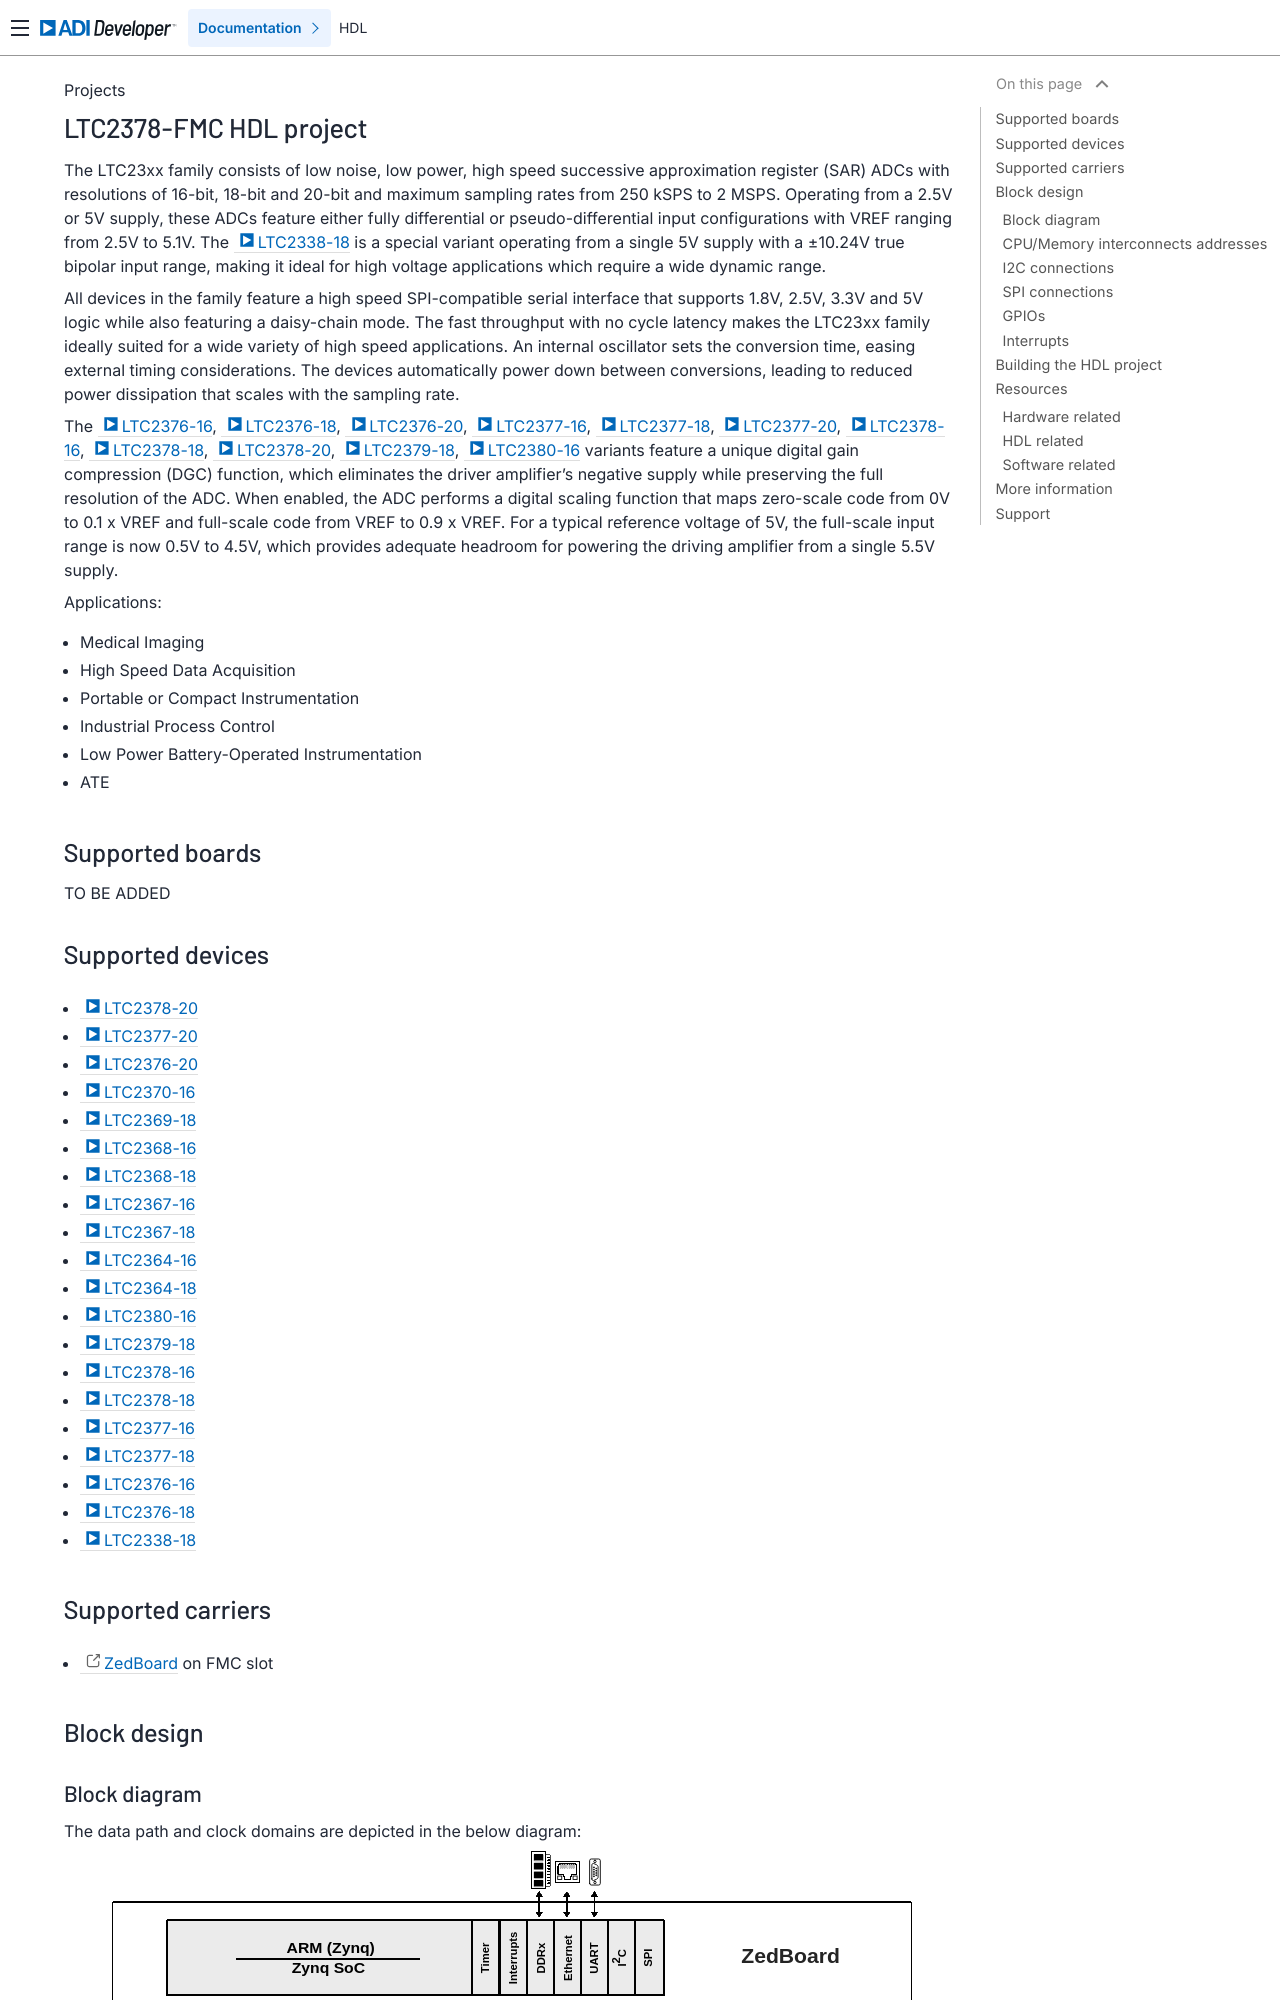

repository: analogdevicesinc/hdl · page: projects/ltc2378_fmc/index.html · generator: sphinx

.. _ltc2378_fmc:

LTC2378-FMC HDL project
================================================================================

The LTC23xx family consists of low noise, low power, high speed successive
approximation register (SAR) ADCs with resolutions of 16-bit, 18-bit and 20-bit
and maximum sampling rates from 250 kSPS to 2 MSPS. Operating from a 2.5V or 5V
supply, these ADCs feature either fully differential or pseudo-differential
input configurations with VREF ranging from 2.5V to 5.1V.
The :adi:`LTC2338-18` is a special variant operating from a single 5V supply
with a ±10.24V true bipolar input range, making it ideal for high voltage
applications which require a wide dynamic range.

All devices in the family feature a high speed SPI-compatible serial interface
that supports 1.8V, 2.5V, 3.3V and 5V logic while also featuring a daisy-chain
mode. The fast throughput with no cycle latency makes the LTC23xx family ideally
suited for a wide variety of high speed applications. An internal oscillator
sets the conversion time, easing external timing considerations. The devices
automatically power down between conversions, leading to reduced power
dissipation that scales with the sampling rate.

The :adi:`LTC2376-16`, :adi:`LTC2376-18`, :adi:`LTC2376-20`, :adi:`LTC2377-16`,
:adi:`LTC2377-18`, :adi:`LTC2377-20`, :adi:`LTC2378-16`, :adi:`LTC2378-18`,
:adi:`LTC2378-20`, :adi:`LTC2379-18`, :adi:`LTC2380-16` variants feature a
unique digital gain compression (DGC) function, which eliminates the driver
amplifier's negative supply while preserving the full resolution of the ADC.
When enabled, the ADC performs a digital scaling function that maps zero-scale
code from 0V to 0.1 x VREF and full-scale code from VREF to 0.9 x VREF. For a
typical reference voltage of 5V, the full-scale input range is now 0.5V to 4.5V,
which provides adequate headroom for powering the driving amplifier from a
single 5.5V supply.

Applications:

* Medical Imaging
* High Speed Data Acquisition
* Portable or Compact Instrumentation
* Industrial Process Control
* Low Power Battery-Operated Instrumentation
* ATE

Supported boards
-------------------------------------------------------------------------------

TO BE ADDED

Supported devices
-------------------------------------------------------------------------------

- :adi:`LTC2378-20`
- :adi:`LTC2377-20`
- :adi:`LTC2376-20`
- :adi:`LTC2370-16`
- :adi:`LTC2369-18`
- :adi:`LTC2368-16`
- :adi:`LTC2368-18`
- :adi:`LTC2367-16`
- :adi:`LTC2367-18`
- :adi:`LTC2364-16`
- :adi:`LTC2364-18`
- :adi:`LTC2380-16`
- :adi:`LTC2379-18`
- :adi:`LTC2378-16`
- :adi:`LTC2378-18`
- :adi:`LTC2377-16`
- :adi:`LTC2377-18`
- :adi:`LTC2376-16`
- :adi:`LTC2376-18`
- :adi:`LTC2338-18`

Supported carriers
-------------------------------------------------------------------------------

- :xilinx:`ZedBoard <products/boards-and-kits/1-8dyf-11.html>` on FMC slot
